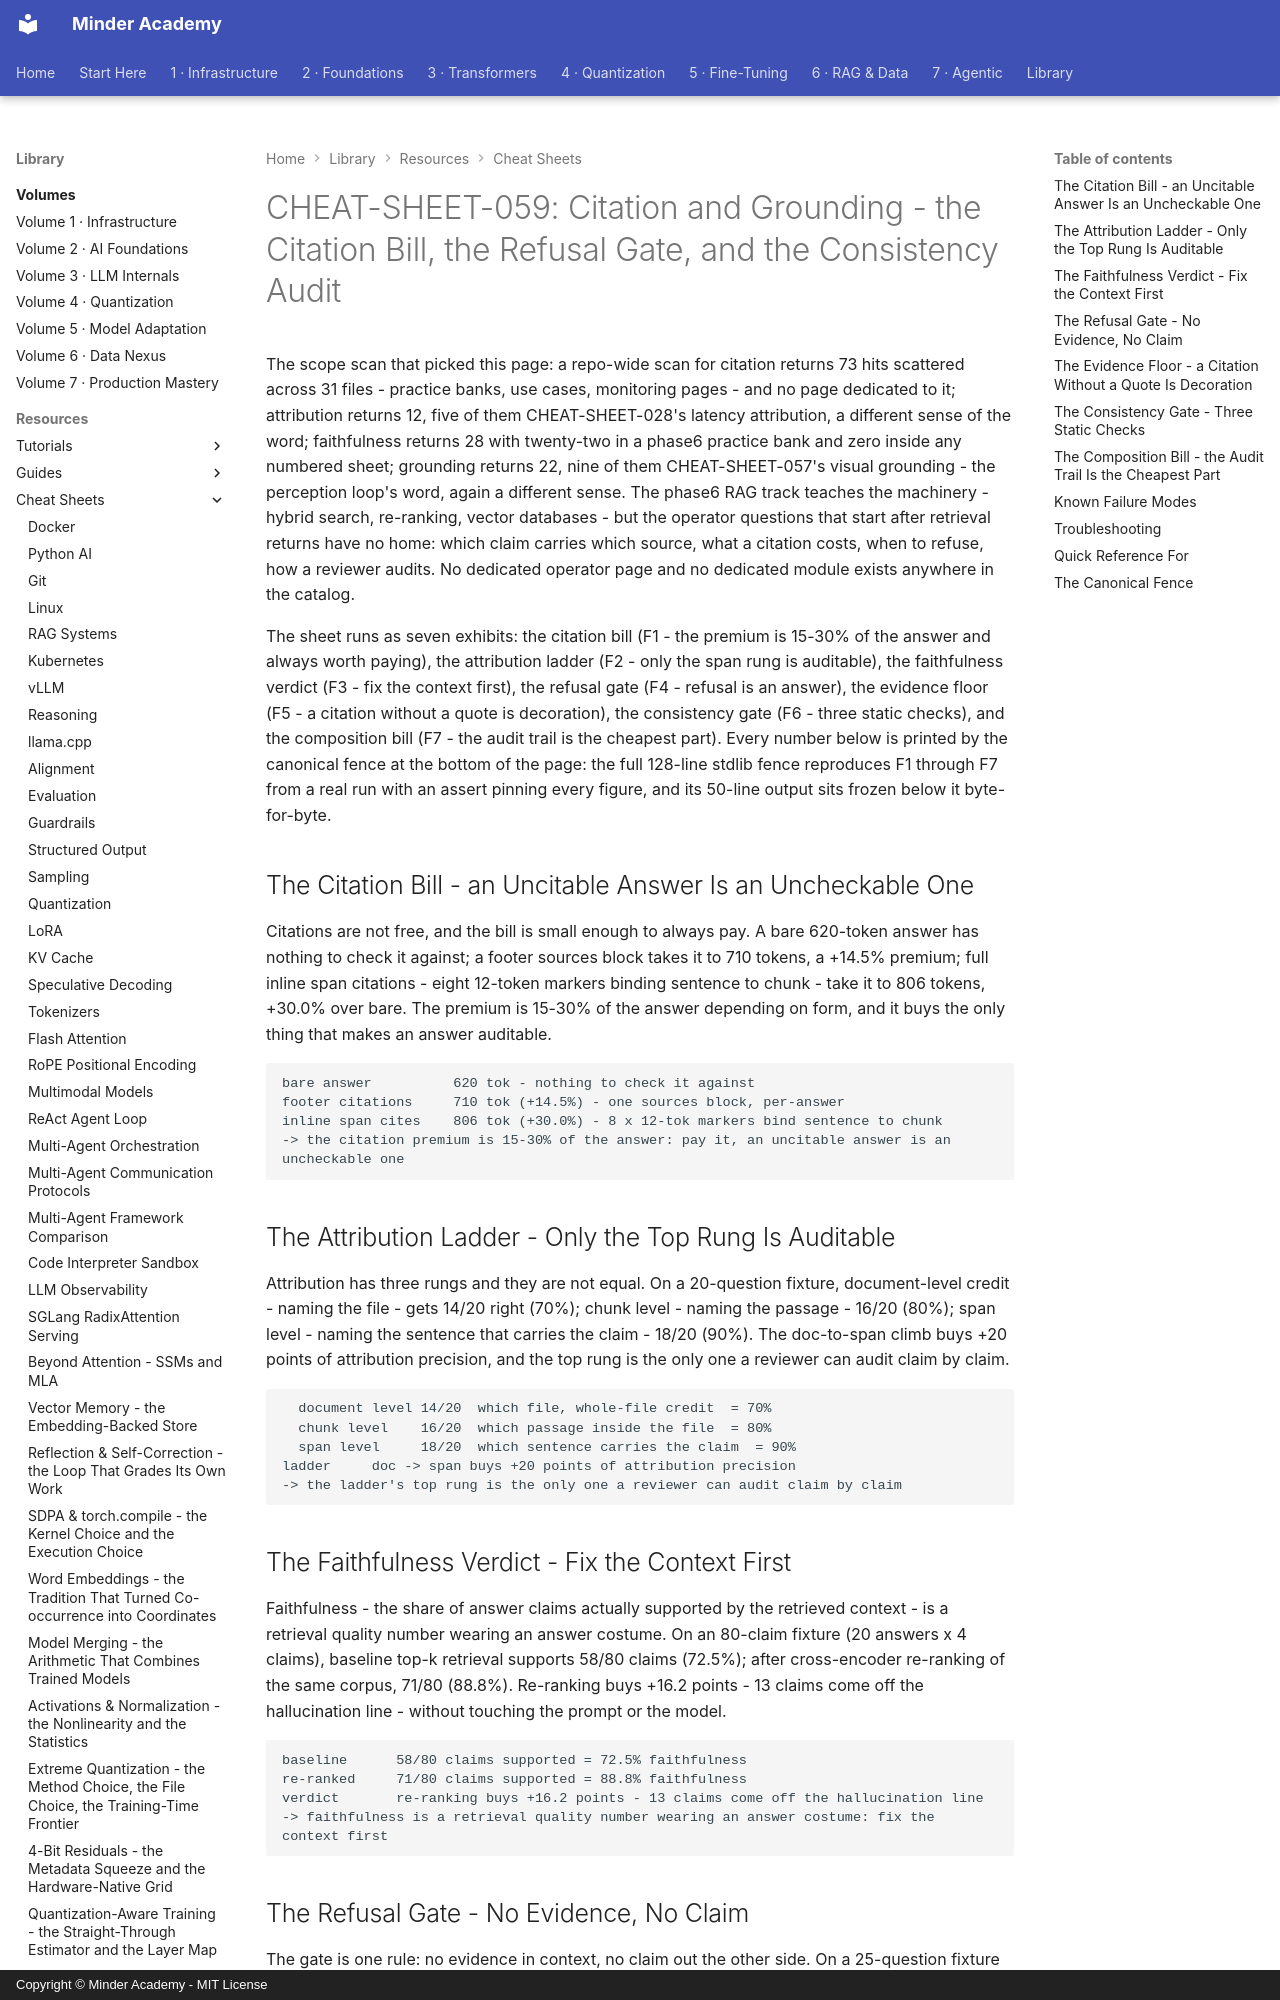

repository: minderhq/academy · page: learning-resources/cheat-sheets/CHEAT-SHEET-059-Citation-and-Grounding/index.html · generator: mkdocs · copyright: Copyright © Minder Academy - MIT License

---
Document ID: CHEAT-SHEET-059
Title: "CHEAT-SHEET-059: Citation and Grounding - the Citation Bill, the Refusal Gate, and the Consistency Audit"
Last Updated: 2026-10-13
Status: Complete
Difficulty: Intermediate
Tags: ['cheatsheet', 'rag', 'retrieval', 'evaluation']
---

# CHEAT-SHEET-059: Citation and Grounding - the Citation Bill, the Refusal Gate, and the Consistency Audit

The scope scan that picked this page: a repo-wide scan for citation returns 73 hits scattered across 31 files - practice banks, use cases, monitoring pages - and no page dedicated to it; attribution returns 12, five of them CHEAT-SHEET-028's latency attribution, a different sense of the word; faithfulness returns 28 with twenty-two in a phase6 practice bank and zero inside any numbered sheet; grounding returns 22, nine of them CHEAT-SHEET-057's visual grounding - the perception loop's word, again a different sense. The phase6 RAG track teaches the machinery - hybrid search, re-ranking, vector databases - but the operator questions that start after retrieval returns have no home: which claim carries which source, what a citation costs, when to refuse, how a reviewer audits. No dedicated operator page and no dedicated module exists anywhere in the catalog.

The sheet runs as seven exhibits: the citation bill (F1 - the premium is 15-30% of the answer and always worth paying), the attribution ladder (F2 - only the span rung is auditable), the faithfulness verdict (F3 - fix the context first), the refusal gate (F4 - refusal is an answer), the evidence floor (F5 - a citation without a quote is decoration), the consistency gate (F6 - three static checks), and the composition bill (F7 - the audit trail is the cheapest part). Every number below is printed by the canonical fence at the bottom of the page: the full 128-line stdlib fence reproduces F1 through F7 from a real run with an assert pinning every figure, and its 50-line output sits frozen below it byte-for-byte.

## The Citation Bill - an Uncitable Answer Is an Uncheckable One

Citations are not free, and the bill is small enough to always pay. A bare 620-token answer has nothing to check it against; a footer sources block takes it to 710 tokens, a +14.5% premium; full inline span citations - eight 12-token markers binding sentence to chunk - take it to 806 tokens, +30.0% over bare. The premium is 15-30% of the answer depending on form, and it buys the only thing that makes an answer auditable.

```text
bare answer          620 tok - nothing to check it against
footer citations     710 tok (+14.5%) - one sources block, per-answer
inline span cites    806 tok (+30.0%) - 8 x 12-tok markers bind sentence to chunk
-> the citation premium is 15-30% of the answer: pay it, an uncitable answer is an uncheckable one
```

## The Attribution Ladder - Only the Top Rung Is Auditable

Attribution has three rungs and they are not equal. On a 20-question fixture, document-level credit - naming the file - gets 14/20 right (70%); chunk level - naming the passage - 16/20 (80%); span level - naming the sentence that carries the claim - 18/20 (90%). The doc-to-span climb buys +20 points of attribution precision, and the top rung is the only one a reviewer can audit claim by claim.

```text
  document level 14/20  which file, whole-file credit  = 70%
  chunk level    16/20  which passage inside the file  = 80%
  span level     18/20  which sentence carries the claim  = 90%
ladder     doc -> span buys +20 points of attribution precision
-> the ladder's top rung is the only one a reviewer can audit claim by claim
```
